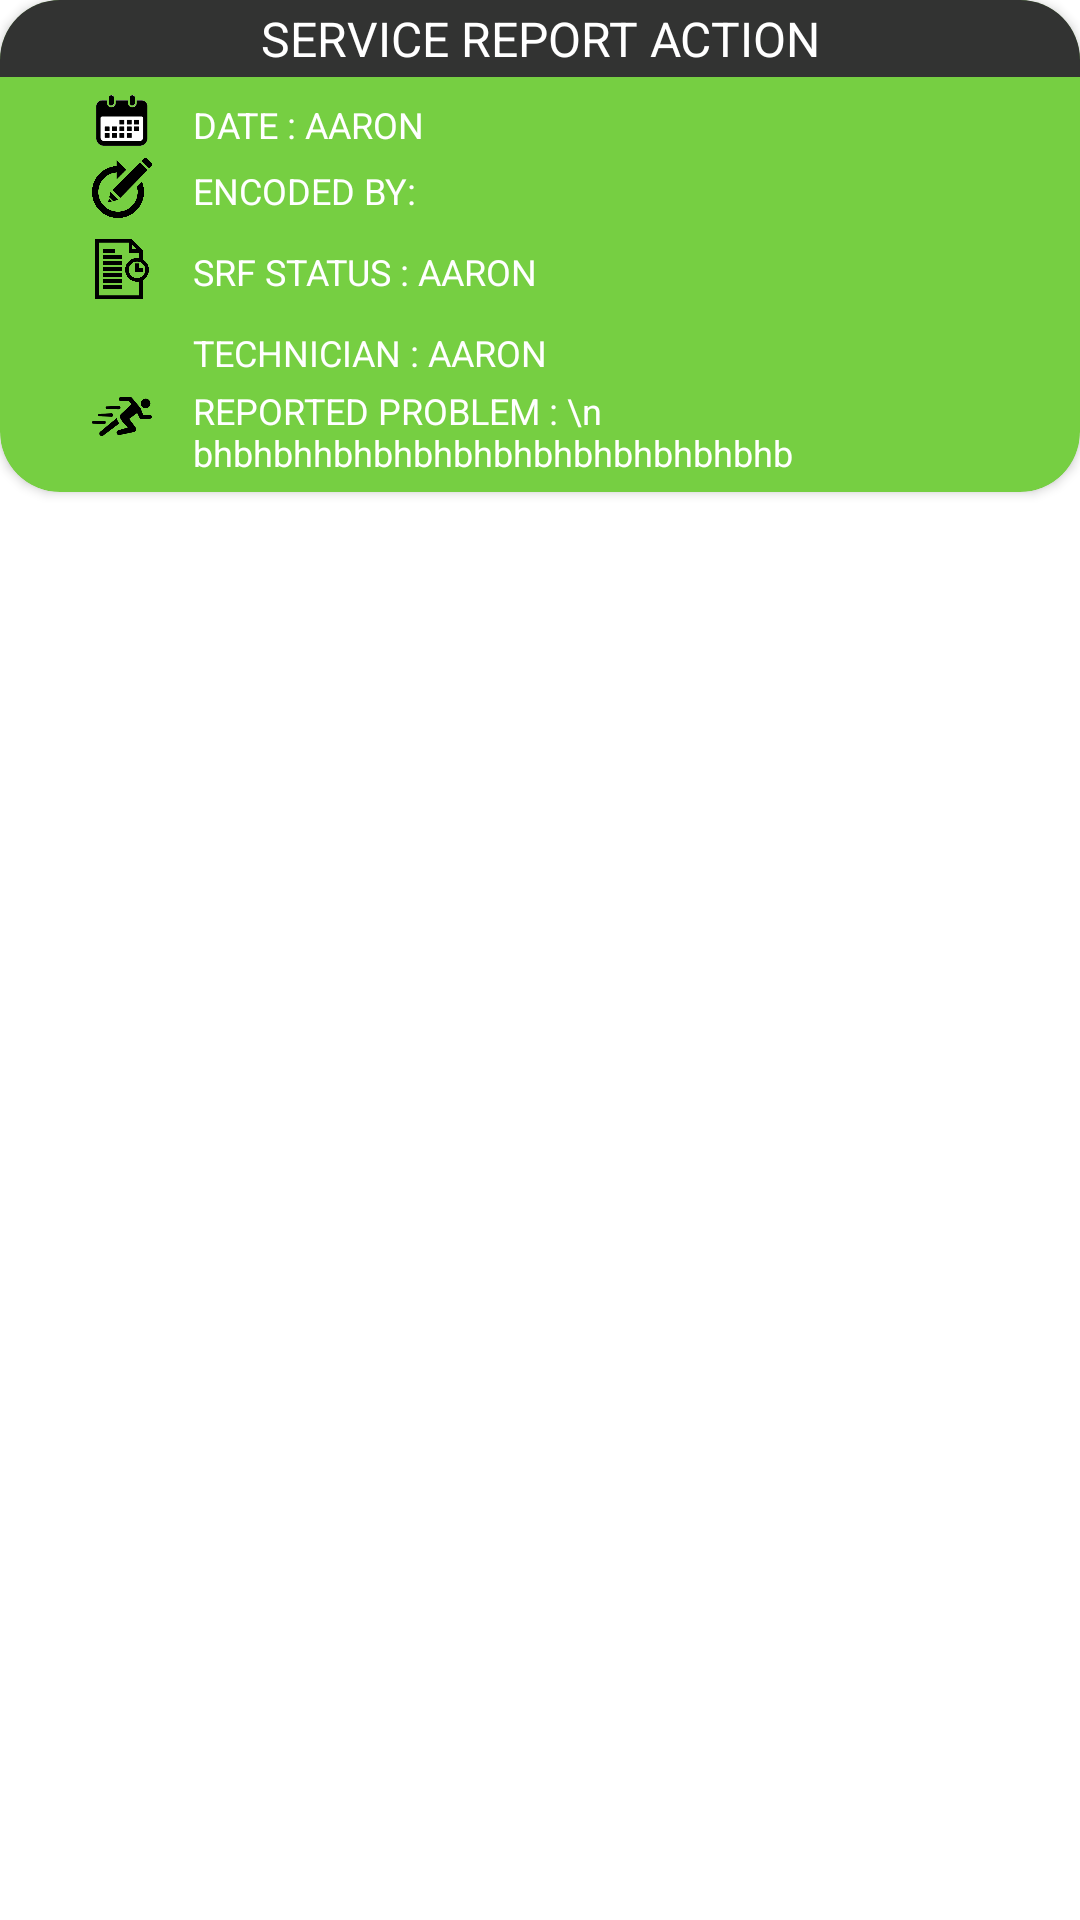

Produce the Android XML layout that renders to this screen, including the resource entries it uses.
<!-- AndroidManifest.xml: application theme Theme.AppCompat.Light -->
<!-- res/layout/sra_style.xml -->
<?xml version="1.0" encoding="utf-8"?>
<androidx.constraintlayout.widget.ConstraintLayout xmlns:android="http://schemas.android.com/apk/res/android"
    xmlns:app="http://schemas.android.com/apk/res-auto"
    xmlns:tools="http://schemas.android.com/tools"
    android:layout_width="match_parent"
    android:layout_height="wrap_content"
    android:background="@color/design_default_color_on_primary">

    <RelativeLayout
        android:layout_width="match_parent"
        android:layout_height="wrap_content"
        app:layout_constraintEnd_toEndOf="parent"
        app:layout_constraintStart_toStartOf="parent"
        app:layout_constraintTop_toTopOf="parent">

        <androidx.cardview.widget.CardView
            android:id="@+id/srfcard"
            android:layout_width="match_parent"
            android:layout_height="wrap_content"
            android:layout_marginBottom="10dp"
            android:background="@color/cf"
            android:backgroundTint="@color/cf"
            android:foreground="?android:attr/selectableItemBackground"
            app:cardCornerRadius="20dp">

            <LinearLayout
                android:layout_width="match_parent"
                android:layout_height="match_parent"
                android:orientation="vertical">

                <LinearLayout
                    android:layout_width="match_parent"
                    android:layout_height="wrap_content"
                    android:foreground="@color/cardview_shadow_end_color"
                    android:gravity="center_vertical"
                    android:orientation="horizontal"
                    tools:layout_editor_absoluteX="1dp"
                    android:paddingBottom="5dp"
                    tools:layout_editor_absoluteY="1dp">

                    <TextView
                        android:layout_width="wrap_content"
                        android:layout_height="wrap_content"
                        android:layout_weight="1.6"
                        android:background="@color/black"
                        android:gravity="center"
                        android:padding="2dp"
                        android:text="SERVICE REPORT ACTION"
                        android:textColor="@color/white"
                        android:textSize="16dp" />

                </LinearLayout>

                <LinearLayout
                    android:layout_width="match_parent"
                    android:layout_height="wrap_content"
                    android:gravity="center_vertical"
                    android:orientation="horizontal"
                    android:paddingLeft="20dp"
                    android:paddingRight="20dp"
                    tools:layout_editor_absoluteX="1dp"
                    tools:layout_editor_absoluteY="1dp">

                    <ImageView

                        android:layout_width="20dp"
                        android:layout_height="20dp"
                        android:layout_gravity="left"
                        android:layout_marginStart="1dp"
                        android:layout_marginTop="1dp"
                        android:layout_marginEnd="1dp"
                        android:layout_marginBottom="1dp"
                        android:layout_weight=".4"
                        android:foregroundGravity="center_vertical"
                        app:srcCompat="@drawable/date" />

                    <TextView
                        android:id="@+id/date"
                        android:layout_width="200dp"
                        android:layout_height="wrap_content"
                        android:layout_weight="1.6"
                        android:gravity="left"
                        android:paddingLeft="3dp"
                        android:text="DATE : AARON "
                        android:textColor="@color/white"
                        android:textSize="12dp" />
                </LinearLayout>

                <LinearLayout
                    android:layout_width="match_parent"
                    android:layout_height="wrap_content"
                    android:gravity="center_vertical"
                    android:orientation="horizontal"
                    android:paddingLeft="20dp"
                    android:paddingRight="20dp"
                    android:paddingBottom="5dp"
                    tools:layout_editor_absoluteX="1dp"
                    tools:layout_editor_absoluteY="1dp">

                    <ImageView
                        android:layout_width="20dp"
                        android:layout_height="20dp"
                        android:layout_gravity="left"
                        android:layout_marginStart="1dp"
                        android:layout_marginTop="1dp"
                        android:layout_marginEnd="1dp"
                        android:layout_marginBottom="1dp"
                        android:layout_weight=".4"
                        android:foregroundGravity="center_vertical"
                        app:srcCompat="@drawable/update" />

                    <TextView
                        android:id="@+id/updated_by"
                        android:layout_width="200dp"
                        android:layout_height="wrap_content"
                        android:layout_weight="1.6"
                        android:gravity="left"
                        android:paddingLeft="3dp"
                        android:text="ENCODED BY: "
                        android:textColor="@color/white"
                        android:textSize="12dp" />
                </LinearLayout>

                <LinearLayout
                    android:layout_width="match_parent"
                    android:layout_height="wrap_content"
                    android:gravity="center_vertical"
                    android:orientation="horizontal"
                    android:paddingLeft="20dp"
                    android:paddingRight="20dp"
                    android:paddingBottom="5dp"
                    tools:layout_editor_absoluteX="1dp"
                    tools:layout_editor_absoluteY="1dp">

                    <ImageView

                        android:layout_width="20dp"
                        android:layout_height="20dp"
                        android:layout_gravity="left"
                        android:layout_marginStart="1dp"
                        android:layout_marginTop="1dp"
                        android:layout_marginEnd="1dp"
                        android:layout_marginBottom="1dp"
                        android:layout_weight=".4"
                        android:foregroundGravity="center_vertical"
                        app:srcCompat="@drawable/_39135" />

                    <TextView
                        android:id="@+id/status"
                        android:layout_width="200dp"
                        android:layout_height="wrap_content"
                        android:layout_weight="1.6"
                        android:gravity="left"
                        android:paddingLeft="3dp"
                        android:text="SRF STATUS : AARON "
                        android:textColor="@color/white"
                        android:textSize="12dp" />
                </LinearLayout>

                <LinearLayout
                    android:layout_width="match_parent"
                    android:layout_height="wrap_content"
                    android:gravity="center_vertical"
                    android:orientation="horizontal"
                    android:paddingLeft="20dp"
                    android:paddingRight="20dp"
                    tools:layout_editor_absoluteX="1dp"
                    tools:layout_editor_absoluteY="1dp">

                    <ImageView

                        android:layout_width="20dp"
                        android:layout_height="20dp"
                        android:layout_gravity="left"
                        android:layout_marginStart="1dp"
                        android:layout_marginTop="1dp"
                        android:layout_marginEnd="1dp"
                        android:layout_marginBottom="1dp"
                        android:layout_weight=".4"
                        android:foregroundGravity="center_vertical"
                        app:srcCompat="@drawable/maintenance_icon_12" />

                    <TextView
                        android:id="@+id/tech"
                        android:layout_width="200dp"
                        android:layout_height="wrap_content"
                        android:layout_weight="1.6"
                        android:gravity="left"
                        android:paddingLeft="3dp"
                        android:text="TECHNICIAN : AARON "
                        android:textColor="@color/white"
                        android:textSize="12dp" />

                </LinearLayout>

                <LinearLayout
                    android:layout_width="match_parent"
                    android:layout_height="wrap_content"
                    android:gravity="center_vertical"
                    android:orientation="horizontal"
                    android:paddingLeft="20dp"
                    android:paddingRight="20dp"
                    tools:layout_editor_absoluteX="1dp"
                    tools:layout_editor_absoluteY="1dp">
                    <ImageView
                        android:layout_width="20dp"
                        android:layout_height="20dp"
                        android:layout_gravity="left"
                        android:layout_marginStart="1dp"
                        android:layout_marginTop="1dp"
                        android:layout_marginEnd="1dp"
                        android:layout_marginBottom="1dp"
                        android:layout_weight=".4"
                        android:foregroundGravity="center_vertical"
                        app:srcCompat="@drawable/action" />
                    <TextView
                        android:id="@+id/action"
                        android:layout_width="200dp"
                        android:layout_height="wrap_content"
                        android:layout_weight="1.6"
                        android:gravity="left"
                        android:paddingLeft="3dp"
                        android:text="REPORTED PROBLEM : \n bhbhbhhbhbhbhbhbhbhbhbhbhbhbhb "
                        android:textColor="@color/white"
                        android:textSize="12dp" />


                </LinearLayout>

                <LinearLayout
                    android:layout_width="match_parent"
                    android:layout_height="wrap_content"
                    android:gravity="center_vertical"
                    android:orientation="horizontal"
                    android:paddingLeft="20dp"
                    android:paddingRight="20dp"
                    tools:layout_editor_absoluteX="1dp"
                    tools:layout_editor_absoluteY="1dp"
                    android:paddingBottom="5dp"/>


            </LinearLayout>

        </androidx.cardview.widget.CardView>


    </RelativeLayout>


</androidx.constraintlayout.widget.ConstraintLayout>
<!-- resources referenced by this layout -->
<resources>
  <color name="black">#323332</color>
  <color name="cf">#76cf42</color>
  <color name="white">#FFFFFFFF</color>
  <!-- drawable _39135: png bitmap (drawable, 5809 bytes) -->
  <!-- drawable action: png bitmap (drawable, 28296 bytes) -->
  <!-- drawable date: png bitmap (drawable, 8223 bytes) -->
  <!-- drawable update: png bitmap (drawable, 25847 bytes) -->
</resources>
